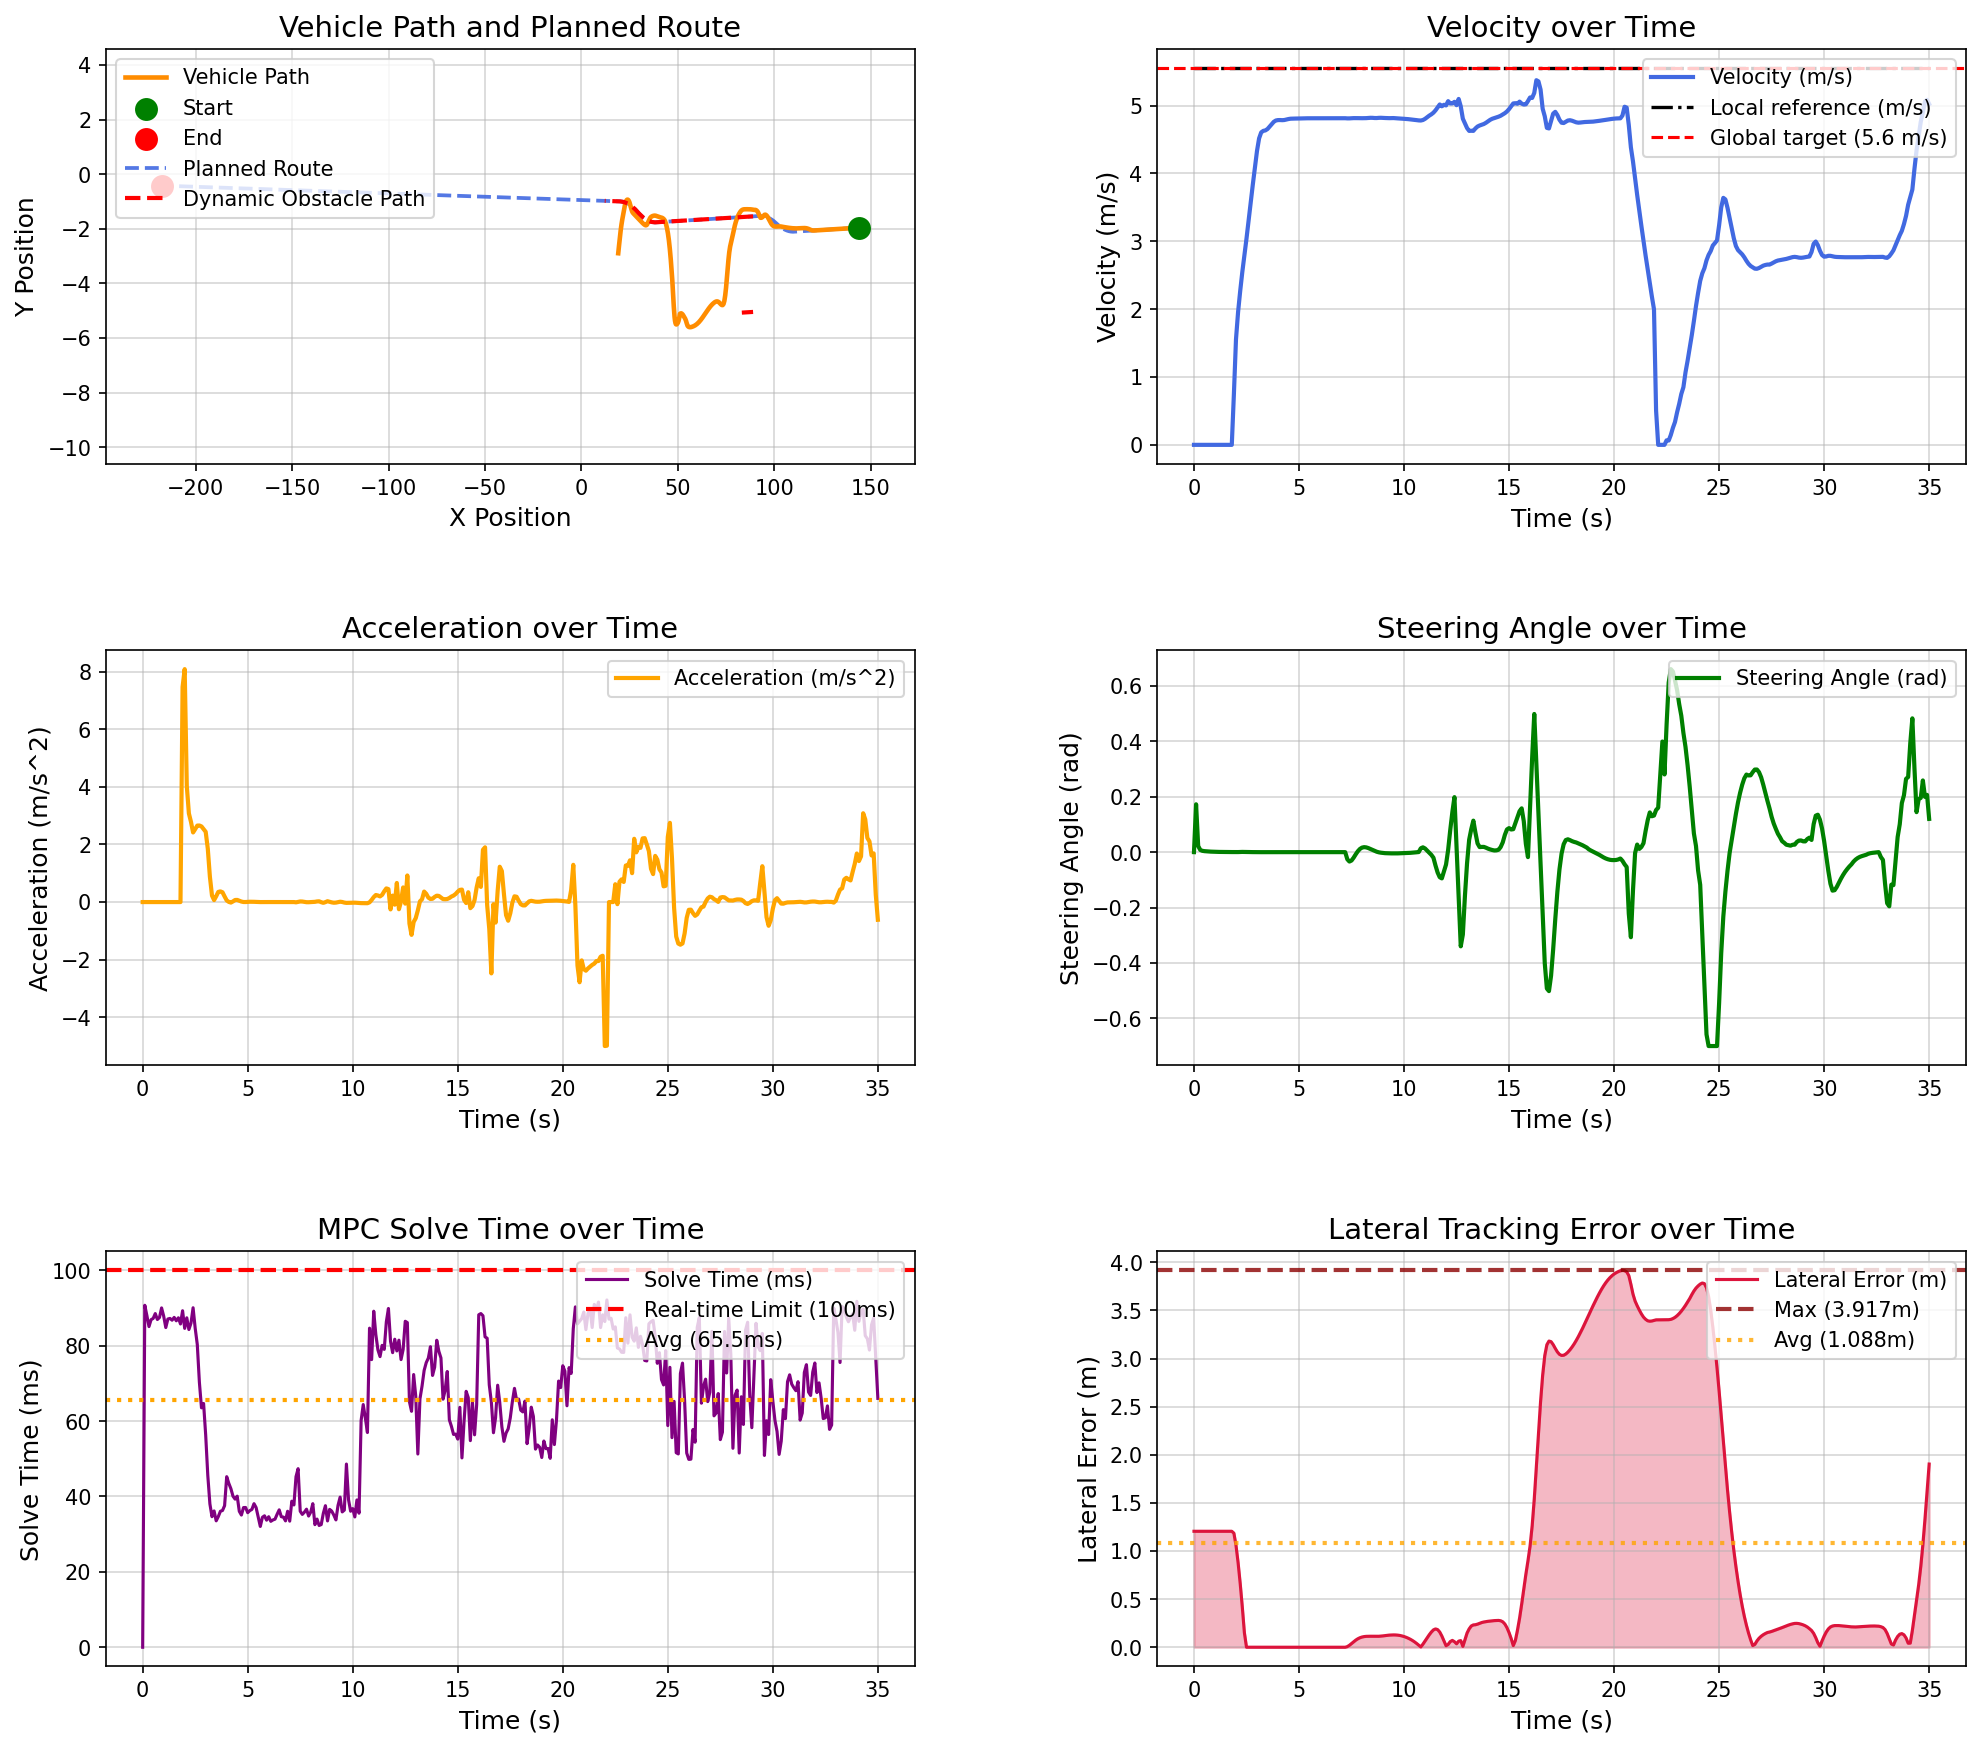

The table this chart was drawn from, first rows:
场景, step, time, x, y, yaw, speed, ac, steer, solve_time, lat_error, min_obstacle_dist, 
opportunistic_lane_change_blocked_town05, 0, 0.000000, 143.9, -1.962, -179.7, 0.000038, 0.000000, 0.000000, 0.000000, 1.205, , 
opportunistic_lane_change_blocked_town05, 1, 0.1, 143.9, -1.962, -179.7, 0.000032, -0.000145, 0.1727, 90.73, 1.205, , 
opportunistic_lane_change_blocked_town05, 2, 0.2, 143.9, -1.962, -179.7, 0.000013, -0.000100, 0.02211, 88.01, 1.205, , 
opportunistic_lane_change_blocked_town05, 3, 0.3, 143.9, -1.962, -179.7, 0.000005, -0.000050, 0.007898, 85.07, 1.205, , 
opportunistic_lane_change_blocked_town05, 4, 0.4, 143.9, -1.962, -179.7, 0.000005, -0.000000, 0.004758, 86.91, 1.205, , 
opportunistic_lane_change_blocked_town05, 5, 0.5, 143.9, -1.962, -179.7, 0.000004, -0.000007, 0.003576, 87.24, 1.205, , 
opportunistic_lane_change_blocked_town05, 6, 0.6, 143.9, -1.962, -179.7, 0.000003, -0.000005, 0.002881, 88.52, 1.205, , 
opportunistic_lane_change_blocked_town05, 7, 0.7, 143.9, -1.962, -179.7, 0.000003, -0.000005, 0.002314, 86.95, 1.205, , 
opportunistic_lane_change_blocked_town05, 8, 0.8, 143.9, -1.962, -179.7, 0.000003, 0.000001, 0.001858, 87.48, 1.205, , 
opportunistic_lane_change_blocked_town05, 9, 0.9, 143.9, -1.962, -179.7, 0.000003, -0.000001, 0.001500, 90.02, 1.205, , 
opportunistic_lane_change_blocked_town05, 10, 1, 143.9, -1.962, -179.7, 0.000003, -0.000000, 0.001218, 87.86, 1.205, , 
opportunistic_lane_change_blocked_town05, 11, 1.1, 143.9, -1.962, -179.7, 0.000003, -0.000002, 0.000997, 84.81, 1.205, , 
opportunistic_lane_change_blocked_town05, 12, 1.2, 143.9, -1.962, -179.7, 0.000003, 0.000001, 0.000823, 87.08, 1.205, , 
opportunistic_lane_change_blocked_town05, 13, 1.3, 143.9, -1.962, -179.7, 0.000003, -0.000000, 0.000687, 87.23, 1.205, , 
opportunistic_lane_change_blocked_town05, 14, 1.4, 143.9, -1.962, -179.7, 0.000003, 0.000000, 0.000579, 86.77, 1.205, , 
opportunistic_lane_change_blocked_town05, 15, 1.5, 143.9, -1.962, -179.7, 0.000003, -0.000000, 0.000495, 87.51, 1.205, , 
opportunistic_lane_change_blocked_town05, 16, 1.6, 143.9, -1.962, -179.7, 0.000003, 0.000000, 0.000429, 86.61, 1.205, , 
opportunistic_lane_change_blocked_town05, 17, 1.7, 143.9, -1.962, -179.7, 0.000003, -0.000000, 0.000377, 87.41, 1.205, , 
opportunistic_lane_change_blocked_town05, 18, 1.8, 143.9, -1.962, -179.7, 0.000003, -0.000000, 0.000336, 85.76, 1.205, , 
opportunistic_lane_change_blocked_town05, 19, 1.9, 143.9, -1.962, -179.7, 0.7469, 7.469, 0.000304, 89.28, 1.185, , 
opportunistic_lane_change_blocked_town05, 20, 2, 143.8, -1.963, -179.8, 1.556, 8.089, 0.000260, 84.59, 1.059, , 
opportunistic_lane_change_blocked_town05, 21, 2.1, 143.6, -1.964, -179.8, 1.959, 4.033, 0.000281, 87.4, 0.8786, , 
opportunistic_lane_change_blocked_town05, 22, 2.2, 143.4, -1.965, -179.8, 2.267, 3.078, 0.000718, 84.29, 0.663, , 
opportunistic_lane_change_blocked_town05, 23, 2.3, 143.1, -1.966, -179.8, 2.545, 2.782, 0.000836, 85.98, 0.419, , 
opportunistic_lane_change_blocked_town05, 24, 2.4, 142.9, -1.967, -179.8, 2.787, 2.417, 0.000774, 90.07, 0.1501, , 
opportunistic_lane_change_blocked_town05, 25, 2.5, 142.6, -1.969, -179.8, 3.04, 2.532, 0.000628, 84.64, 0.000266, , 
opportunistic_lane_change_blocked_town05, 26, 2.6, 142.3, -1.97, -179.8, 3.306, 2.656, 0.000448, 80.32, 0.000313, , 
opportunistic_lane_change_blocked_town05, 27, 2.7, 141.9, -1.972, -179.8, 3.572, 2.659, 0.000278, 70.27, 0.000346, , 
opportunistic_lane_change_blocked_town05, 28, 2.8, 141.5, -1.973, -179.7, 3.834, 2.627, 0.000136, 63.52, 0.000393, , 
opportunistic_lane_change_blocked_town05, 29, 2.9, 141.1, -1.975, -179.7, 4.088, 2.536, -0.000004, 64.67, 0.000399, , 
opportunistic_lane_change_blocked_town05, 30, 3, 140.7, -1.977, -179.7, 4.332, 2.44, -0.000067, 56.27, 0.000371, , 
opportunistic_lane_change_blocked_town05, 31, 3.1, 140.3, -1.979, -179.7, 4.517, 1.854, -0.000086, 45.59, 0.000325, , 
opportunistic_lane_change_blocked_town05, 32, 3.2, 139.8, -1.981, -179.7, 4.605, 0.8811, -0.000073, 38.03, 0.000270, , 
opportunistic_lane_change_blocked_town05, 33, 3.3, 139.4, -1.983, -179.8, 4.628, 0.2256, -0.000043, 34.63, 0.000214, , 
opportunistic_lane_change_blocked_town05, 34, 3.4, 138.9, -1.985, -179.8, 4.635, 0.06854, -0.000009, 36.16, 0.000164, , 
opportunistic_lane_change_blocked_town05, 35, 3.5, 138.4, -1.987, -179.8, 4.655, 0.2035, 0.000020, 33.54, 0.000123, , 
opportunistic_lane_change_blocked_town05, 36, 3.6, 138, -1.989, -179.7, 4.69, 0.3524, 0.000040, 34.66, 0.000092, , 
opportunistic_lane_change_blocked_town05, 37, 3.7, 137.5, -1.991, -179.7, 4.727, 0.3711, 0.000051, 36.07, 0.000069, , 
opportunistic_lane_change_blocked_town05, 38, 3.8, 137, -1.993, -179.7, 4.761, 0.3396, 0.000054, 36.28, 0.000053, , 
opportunistic_lane_change_blocked_town05, 39, 3.9, 136.5, -1.995, -179.7, 4.781, 0.1944, 0.000050, 37.56, 0.000044, , 
opportunistic_lane_change_blocked_town05, 40, 4, 136.1, -1.997, -179.7, 4.787, 0.05835, 0.000043, 45.25, 0.000040, , 
opportunistic_lane_change_blocked_town05, 41, 4.1, 135.6, -1.999, -179.7, 4.787, 0.005616, 0.000031, 43.49, 0.000038, , 
opportunistic_lane_change_blocked_town05, 42, 4.2, 135.1, -2.002, -179.7, 4.786, -0.01748, 0.000022, 42.06, 0.000037, , 
opportunistic_lane_change_blocked_town05, 43, 4.3, 134.6, -2.004, -179.7, 4.788, 0.02273, 0.000011, 40.06, 0.000035, , 
opportunistic_lane_change_blocked_town05, 44, 4.4, 134.1, -2.006, -179.7, 4.795, 0.07166, 0.000006, 39.3, 0.000031, , 
opportunistic_lane_change_blocked_town05, 45, 4.5, 133.7, -2.008, -179.7, 4.802, 0.07449, 0.000003, 40.08, 0.000027, , 
opportunistic_lane_change_blocked_town05, 46, 4.6, 133.2, -2.01, -179.7, 4.807, 0.04732, 0.000002, 36.07, 0.000023, , 
opportunistic_lane_change_blocked_town05, 47, 4.7, 132.7, -2.012, -179.7, 4.809, 0.01763, 0.000002, 35.07, 0.000019, , 
opportunistic_lane_change_blocked_town05, 48, 4.8, 132.2, -2.014, -179.7, 4.809, 0.002089, 0.000003, 37.05, 0.000015, , 
opportunistic_lane_change_blocked_town05, 49, 4.9, 131.7, -2.017, -179.7, 4.809, 0.001264, 0.000004, 37.08, 0.000012, , 
opportunistic_lane_change_blocked_town05, 50, 5, 131.3, -2.019, -179.7, 4.81, 0.006800, 0.000004, 35.7, 0.000009, , 
opportunistic_lane_change_blocked_town05, 51, 5.1, 130.8, -2.021, -179.7, 4.811, 0.01077, 0.000005, 36.24, 0.000008, , 
opportunistic_lane_change_blocked_town05, 52, 5.2, 130.3, -2.023, -179.7, 4.812, 0.01034, 0.000004, 36.57, 0.000006, , 
opportunistic_lane_change_blocked_town05, 53, 5.3, 129.8, -2.025, -179.7, 4.813, 0.008865, 0.000004, 38.09, 0.000006, , 
opportunistic_lane_change_blocked_town05, 54, 5.4, 129.3, -2.027, -179.7, 4.813, 0.004716, 0.000003, 37.06, 0.000005, , 
opportunistic_lane_change_blocked_town05, 55, 5.5, 128.9, -2.029, -179.7, 4.813, 0.000482, 0.000002, 34.57, 0.000005, , 
opportunistic_lane_change_blocked_town05, 56, 5.6, 128.4, -2.032, -179.7, 4.813, -0.000429, 0.000002, 32.04, 0.000004, , 
opportunistic_lane_change_blocked_town05, 57, 5.7, 127.9, -2.034, -179.7, 4.813, 0.000525, 0.000002, 34.47, 0.000004, , 
opportunistic_lane_change_blocked_town05, 58, 5.8, 127.4, -2.036, -179.7, 4.814, 0.001664, -0.000000, 34.87, 0.000003, , 
opportunistic_lane_change_blocked_town05, 59, 5.9, 126.9, -2.038, -179.7, 4.814, 0.001974, -0.000002, 33.71, 0.000002, , 
... 291 more rows
